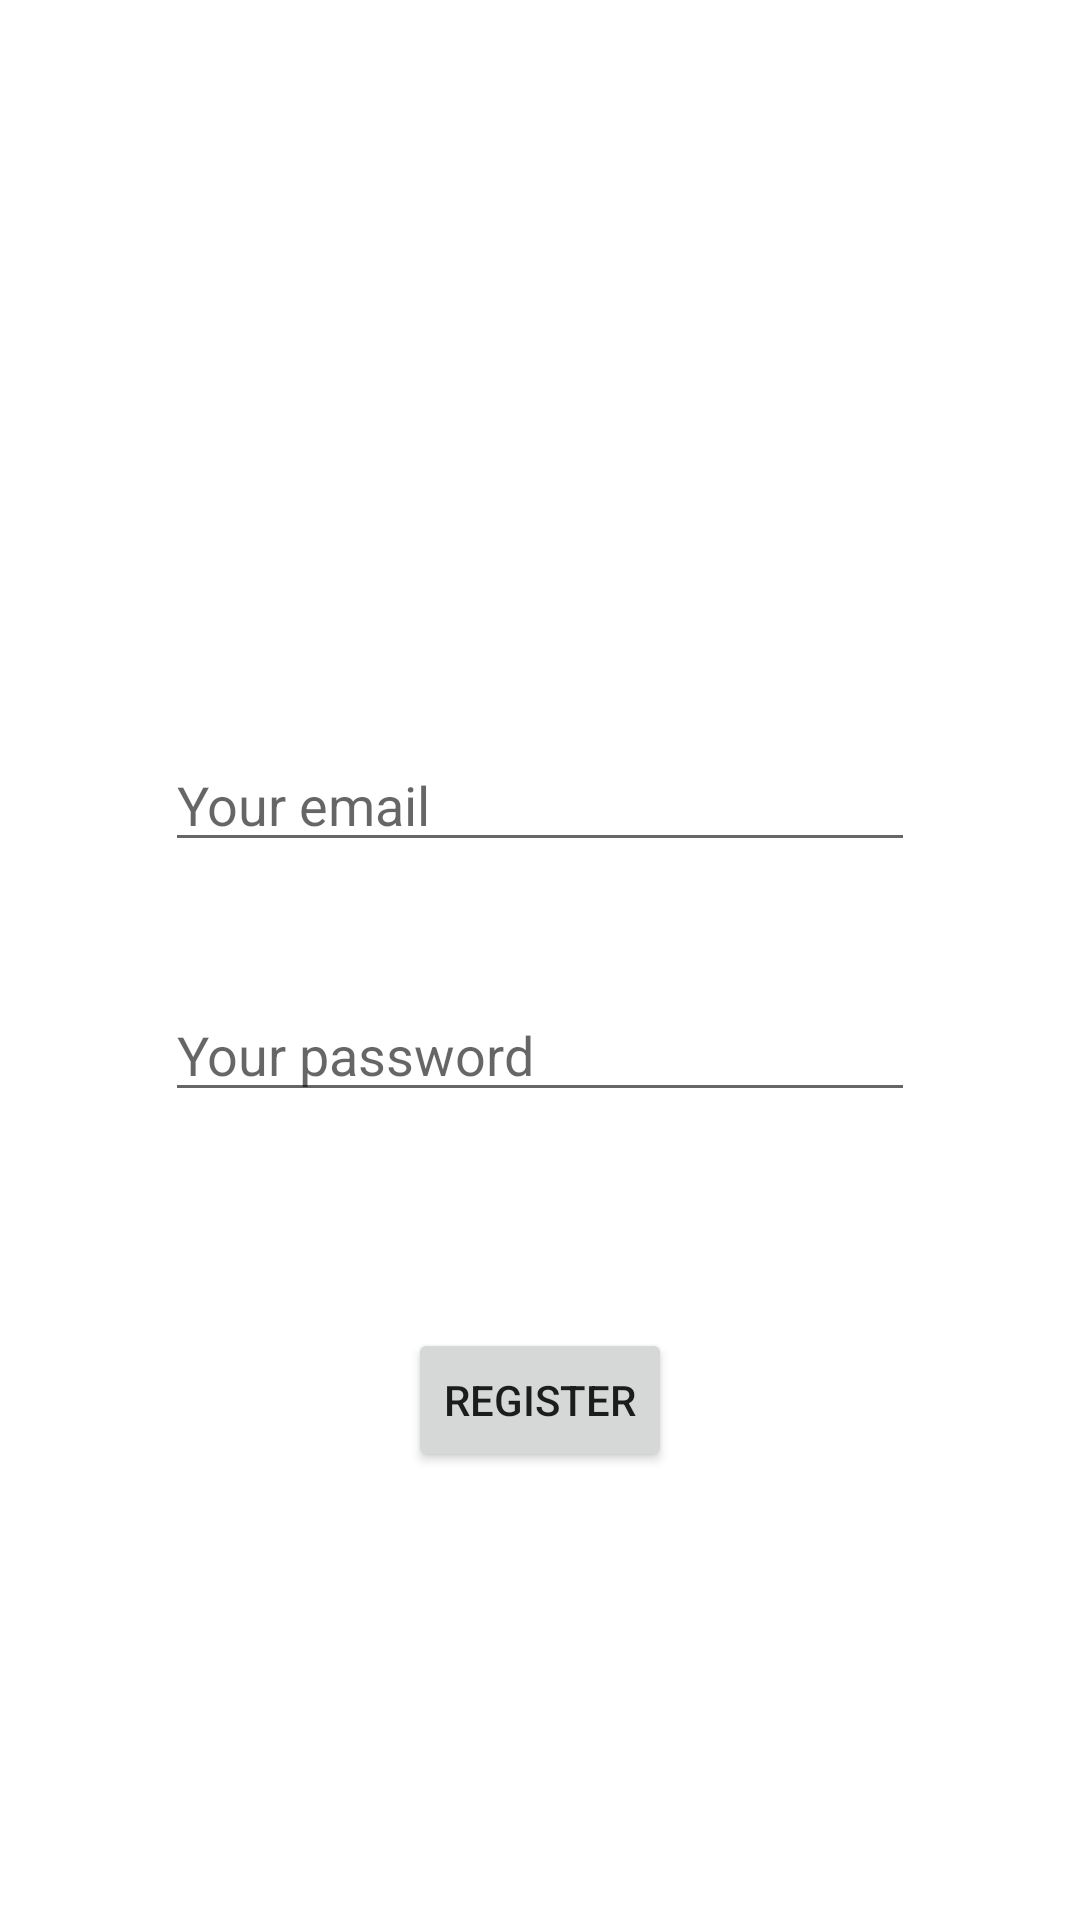

This screen was rendered from an Android layout file. Write that file and the resources it references.
<!-- AndroidManifest.xml: application theme Theme.FinalProjectGroup4 -->
<!-- res/layout/activity_register.xml -->
<?xml version="1.0" encoding="utf-8"?>
<androidx.constraintlayout.widget.ConstraintLayout xmlns:android="http://schemas.android.com/apk/res/android"
    xmlns:app="http://schemas.android.com/apk/res-auto"
    xmlns:tools="http://schemas.android.com/tools"
    android:layout_width="match_parent"
    android:layout_height="match_parent"
    tools:context=".ui.login.RegisterActivity">

    <EditText
        android:id="@+id/editTextTextEmailAddress"
        android:layout_width="0dp"
        android:layout_height="wrap_content"
        android:layout_marginStart="55dp"
        android:layout_marginTop="246dp"
        android:layout_marginEnd="55dp"
        android:ems="10"
        android:hint="@string/your_email"
        android:inputType="textEmailAddress"
        app:layout_constraintEnd_toEndOf="parent"
        app:layout_constraintStart_toStartOf="parent"
        app:layout_constraintTop_toTopOf="parent" />

    <EditText
        android:id="@+id/editTextTextPassword"
        android:layout_width="0dp"
        android:layout_height="wrap_content"
        android:layout_marginStart="55dp"
        android:layout_marginTop="42dp"
        android:layout_marginEnd="55dp"
        android:ems="10"
        android:hint="@string/your_password"
        android:inputType="textPassword"
        app:layout_constraintEnd_toEndOf="parent"
        app:layout_constraintStart_toStartOf="parent"
        app:layout_constraintTop_toBottomOf="@+id/editTextTextEmailAddress" />

    <Button
        android:id="@+id/button3"
        android:layout_width="wrap_content"
        android:layout_height="wrap_content"
        android:layout_marginTop="72dp"
        android:text="@string/register"
        android:onClick="onClickRegister"
        app:layout_constraintEnd_toEndOf="parent"
        app:layout_constraintStart_toStartOf="parent"
        app:layout_constraintTop_toBottomOf="@+id/editTextTextPassword" />

</androidx.constraintlayout.widget.ConstraintLayout>
<!-- resources referenced by this layout -->
<resources>
  <string name="register">REGISTER</string>
  <string name="your_email">Your email</string>
  <string name="your_password">Your password</string>
  <style name="Theme.FinalProjectGroup4" parent="Theme.MaterialComponents.DayNight.DarkActionBar">
          
          <item name="colorPrimary">@color/green</item>
          <item name="colorPrimaryVariant">@color/green_dark</item>
          <item name="colorOnPrimary">@color/white</item>
          
          <item name="colorSecondary">@color/teal_200</item>
          <item name="colorSecondaryVariant">@color/teal_700</item>
          <item name="colorOnSecondary">@color/black</item>
          
          <item name="android:statusBarColor" tools:targetApi="l">?attr/colorPrimaryVariant</item>
          
      </style>
  <color name="green">#63CA00</color>
  <color name="green_dark">#55AD00</color>
  <color name="white">#FFFFFFFF</color>
  <color name="teal_200">#FF03DAC5</color>
  <color name="teal_700">#FF018786</color>
  <color name="black">#FF000000</color>
</resources>
